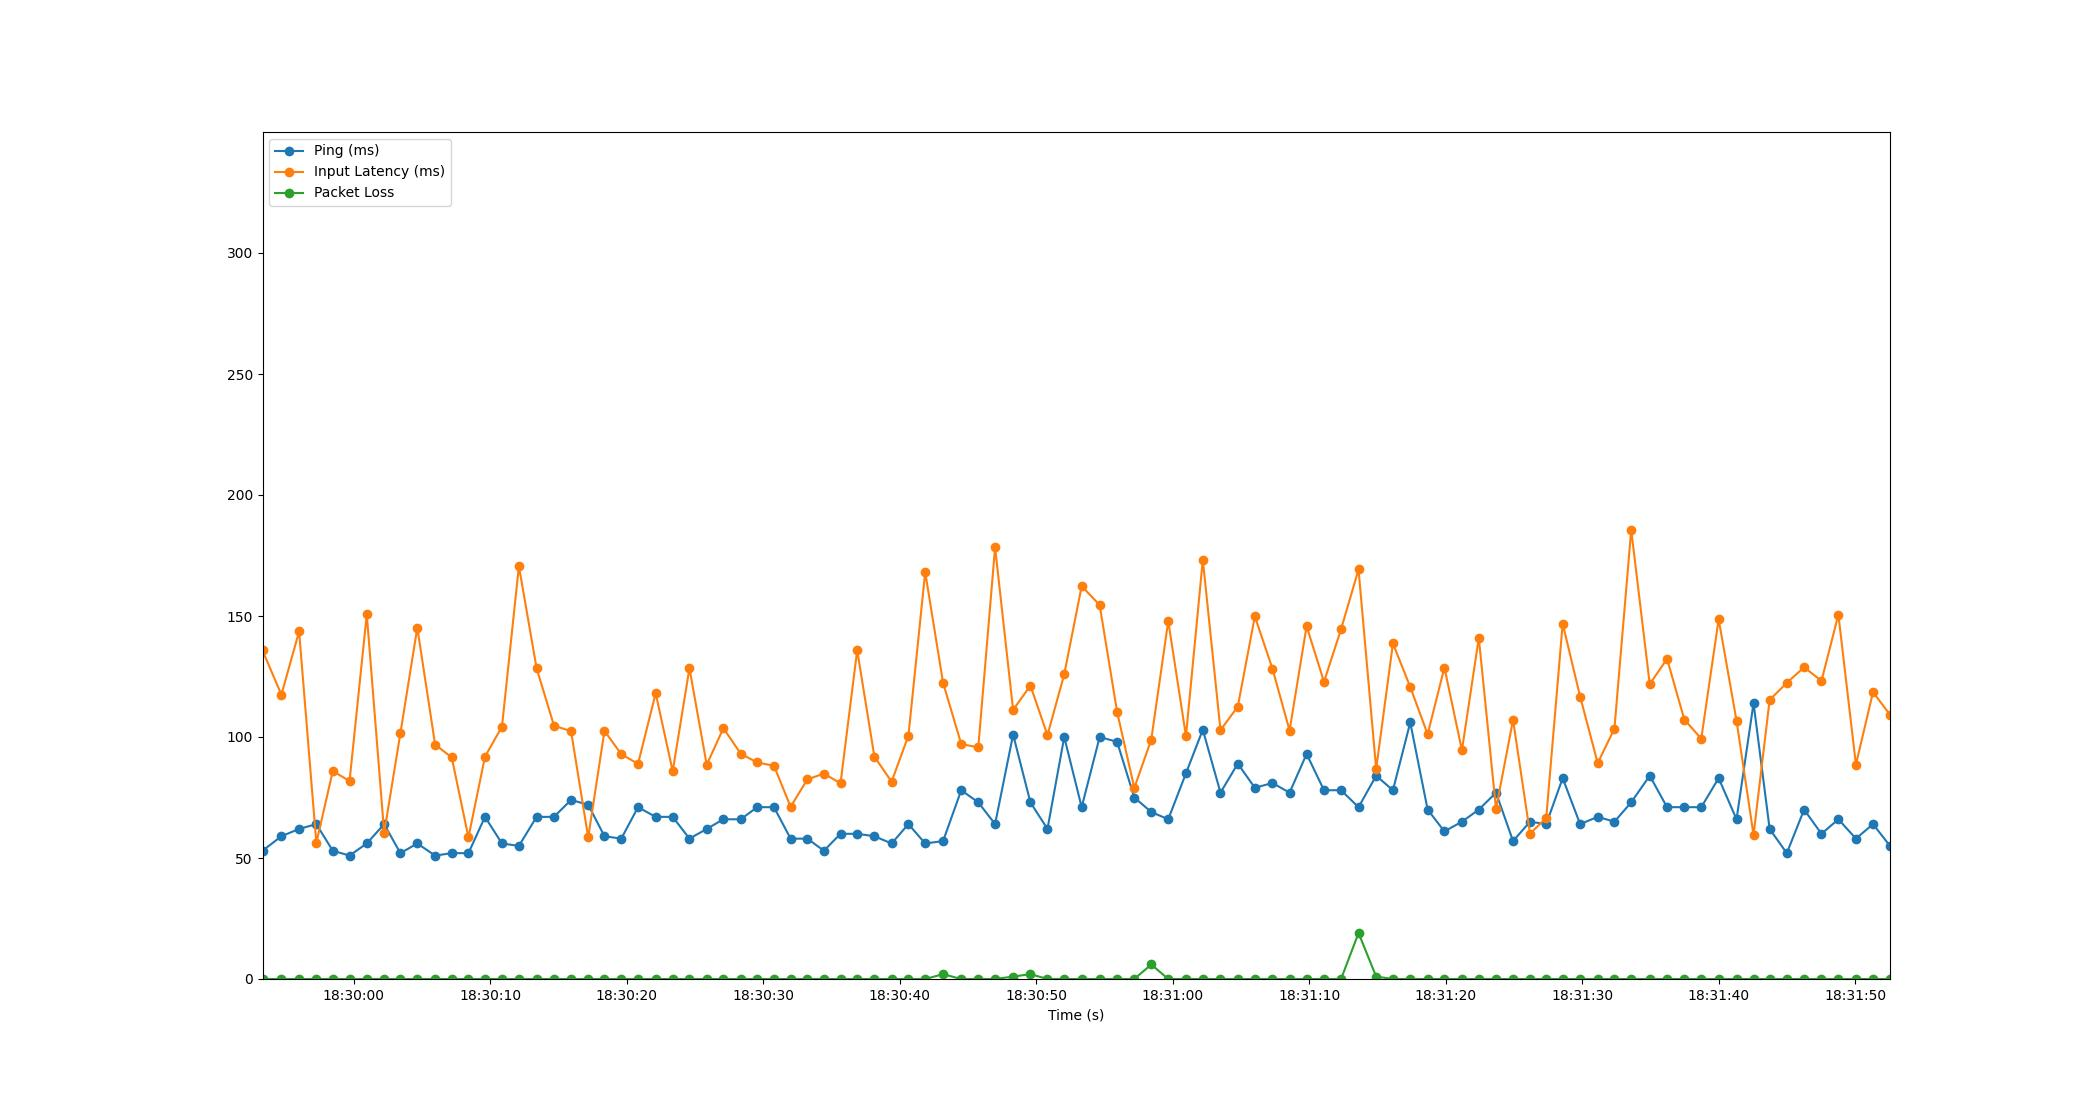

The file beside this chart, header and first rows:
Time, Timestamp, Ping, Packet Loss, Input Latency
2.384185791015625e-06, 2023-07-12 18:29:53.306975, 53, 0, 135.8
1.385, 2023-07-12 18:29:54.692053, 59, 0, 117.5
2.681, 2023-07-12 18:29:55.988052, 62, 0, 143.6
3.945, 2023-07-12 18:29:57.251692, 64, 0, 56.23
5.149, 2023-07-12 18:29:58.456098, 53, 0, 85.93
6.378, 2023-07-12 18:29:59.684507, 51, 0, 81.81
7.639, 2023-07-12 18:30:00.945973, 56, 0, 150.7
8.914, 2023-07-12 18:30:02.220481, 64, 0, 60.39
10.1, 2023-07-12 18:30:03.407620, 52, 0, 101.5
11.34, 2023-07-12 18:30:04.648185, 56, 0, 145.2
12.65, 2023-07-12 18:30:05.954504, 51, 0, 96.84
13.86, 2023-07-12 18:30:07.169384, 52, 0, 91.59
15.09, 2023-07-12 18:30:08.394271, 52, 0, 58.53
16.3, 2023-07-12 18:30:09.606565, 67, 0, 91.88
17.54, 2023-07-12 18:30:10.850551, 56, 0, 104.2
18.78, 2023-07-12 18:30:12.091621, 55, 0, 170.6
20.08, 2023-07-12 18:30:13.388876, 67, 0, 128.4
21.35, 2023-07-12 18:30:14.661015, 67, 0, 104.7
22.61, 2023-07-12 18:30:15.912366, 74, 0, 102.4
23.86, 2023-07-12 18:30:17.168500, 72, 0, 58.54
25.05, 2023-07-12 18:30:18.360915, 59, 0, 102.5
26.28, 2023-07-12 18:30:19.591714, 58, 0, 92.9
27.51, 2023-07-12 18:30:20.818568, 71, 0, 88.91
28.81, 2023-07-12 18:30:22.112084, 67, 0, 118.1
30.05, 2023-07-12 18:30:23.360418, 67, 0, 85.84
31.28, 2023-07-12 18:30:24.586253, 58, 0, 128.5
32.54, 2023-07-12 18:30:25.850500, 62, 0, 88.53
33.77, 2023-07-12 18:30:27.073973, 66, 0, 103.7
35.03, 2023-07-12 18:30:28.341558, 66, 0, 93.08
36.24, 2023-07-12 18:30:29.551044, 71, 0, 89.47
37.47, 2023-07-12 18:30:30.780245, 71, 0, 88.11
38.69, 2023-07-12 18:30:31.996871, 58, 0, 71.15
39.92, 2023-07-12 18:30:33.223899, 58, 0, 82.47
41.13, 2023-07-12 18:30:34.437431, 53, 0, 84.9
42.35, 2023-07-12 18:30:35.653322, 60, 0, 80.84
43.57, 2023-07-12 18:30:36.874771, 60, 0, 135.8
44.83, 2023-07-12 18:30:38.137572, 59, 0, 91.86
46.09, 2023-07-12 18:30:39.397015, 56, 0, 81.54
47.32, 2023-07-12 18:30:40.628571, 64, 0, 100.5
48.55, 2023-07-12 18:30:41.857900, 56, 0, 168.1
49.86, 2023-07-12 18:30:43.167576, 57, 2, 122.4
51.19, 2023-07-12 18:30:44.498532, 78, 0, 97.09
52.44, 2023-07-12 18:30:45.746611, 73, 0, 95.7
53.67, 2023-07-12 18:30:46.977864, 64, 0, 178.4
54.99, 2023-07-12 18:30:48.298513, 101, 1, 111.2
56.26, 2023-07-12 18:30:49.565907, 73, 2, 121.3
57.51, 2023-07-12 18:30:50.816029, 62, 0, 100.8
58.74, 2023-07-12 18:30:52.044229, 100, 0, 125.9
60.01, 2023-07-12 18:30:53.321607, 71, 0, 162.3
61.33, 2023-07-12 18:30:54.640702, 100, 0, 154.5
62.61, 2023-07-12 18:30:55.918542, 98, 0, 110.3
63.87, 2023-07-12 18:30:57.177378, 75, 0, 78.94
65.11, 2023-07-12 18:30:58.420534, 69, 6, 98.96
66.36, 2023-07-12 18:30:59.664567, 66, 0, 147.9
67.65, 2023-07-12 18:31:00.961662, 85, 0, 100.4
68.89, 2023-07-12 18:31:02.196009, 103, 0, 173.3
70.19, 2023-07-12 18:31:03.492383, 77, 0, 102.8
71.45, 2023-07-12 18:31:04.759570, 89, 0, 112.6
72.7, 2023-07-12 18:31:06.009271, 79, 0, 149.9
73.99, 2023-07-12 18:31:07.298537, 81, 0, 128.2
... 36 more rows
